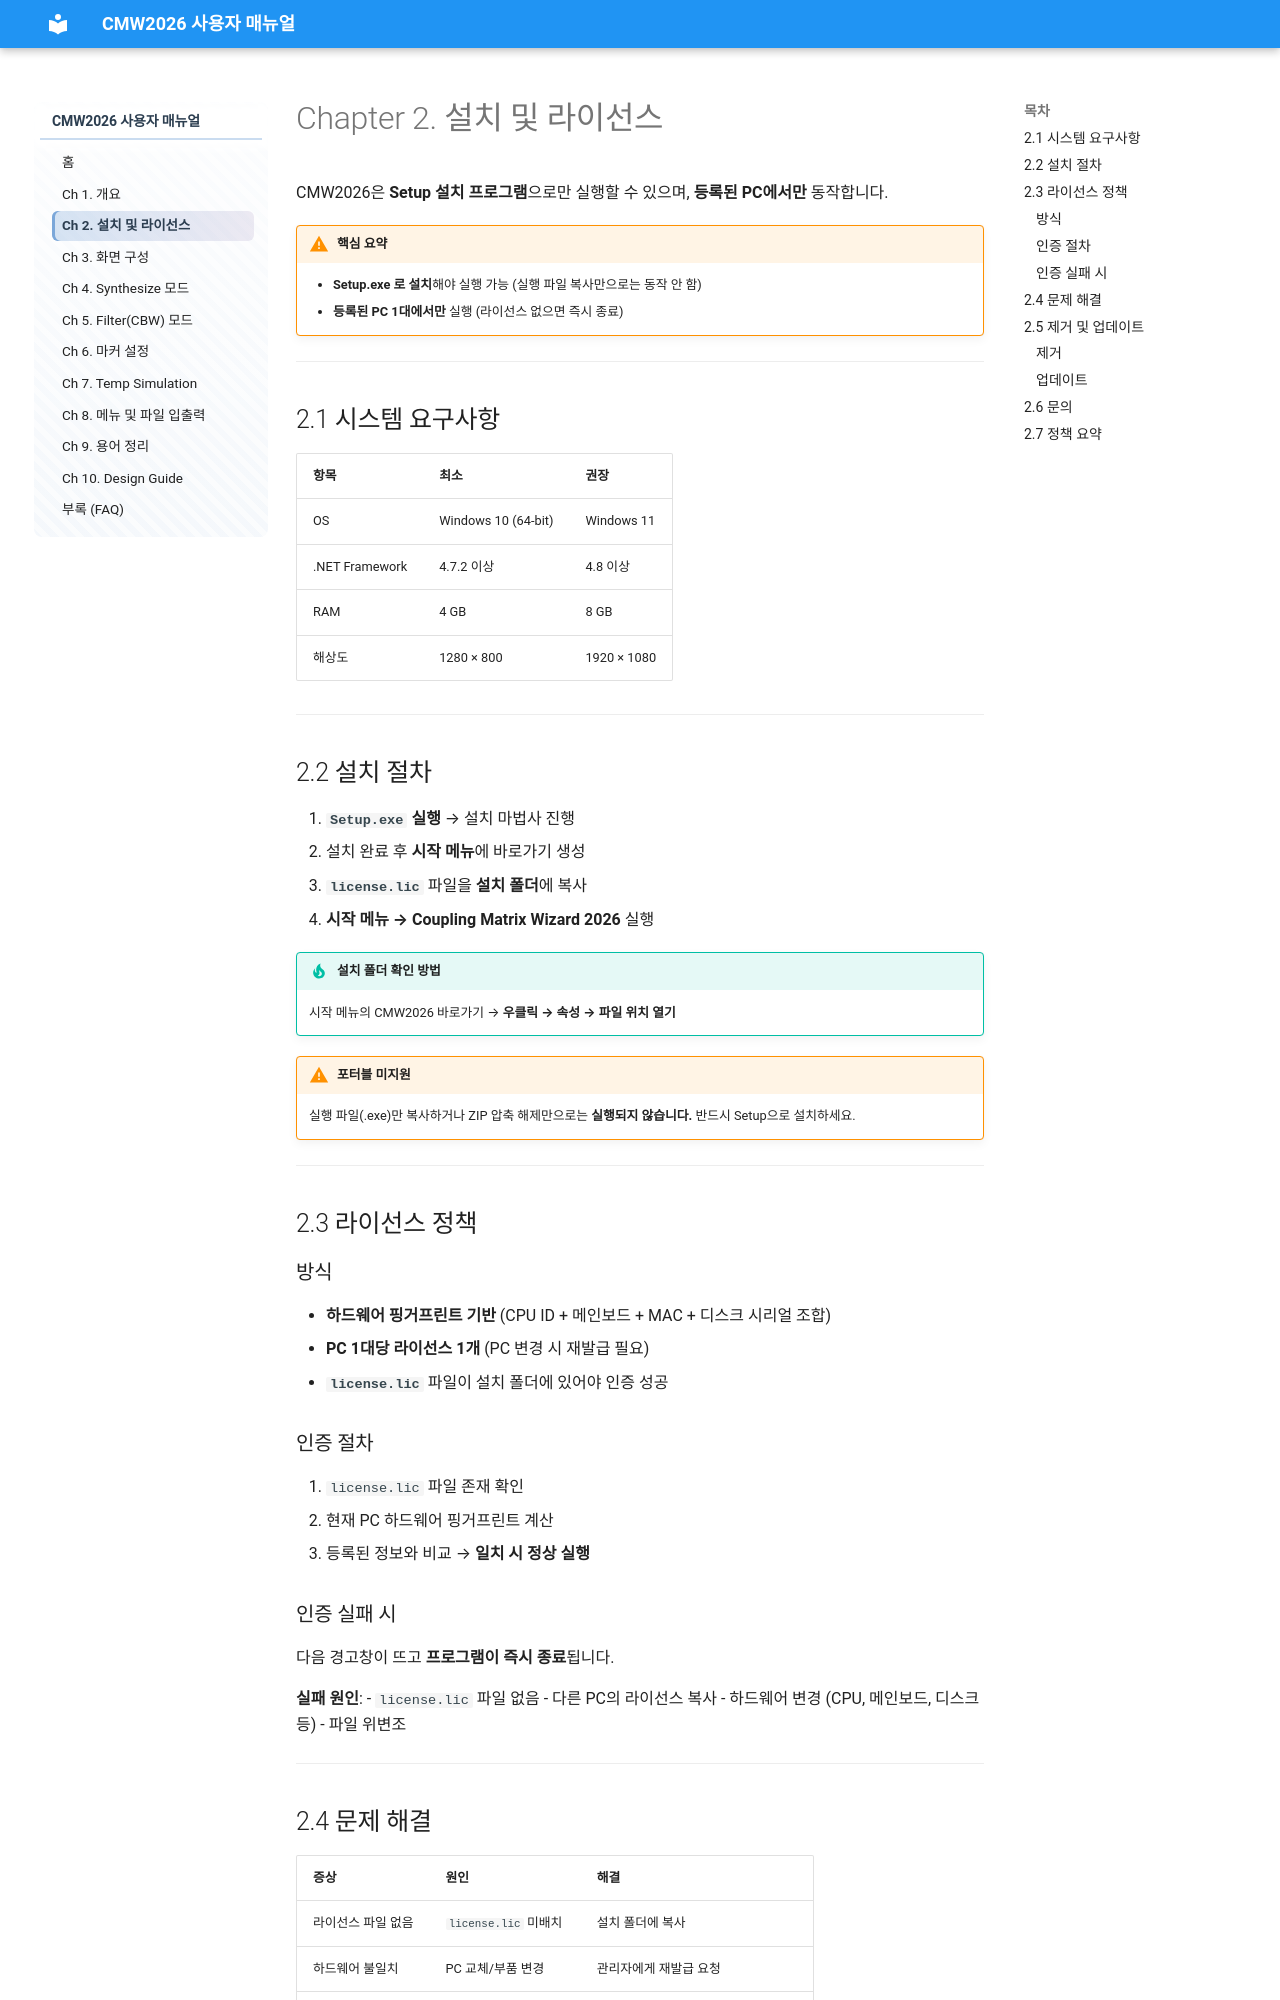

repository: donnylee71/CMW2026_USER_Manual · page: ch02.html · generator: mkdocs

# Chapter 2. 설치 및 라이선스

CMW2026은 **Setup 설치 프로그램**으로만 실행할 수 있으며, **등록된 PC에서만** 동작합니다.

!!! warning "핵심 요약"
    - **Setup.exe 로 설치**해야 실행 가능 (실행 파일 복사만으로는 동작 안 함)
    - **등록된 PC 1대에서만** 실행 (라이선스 없으면 즉시 종료)

---

## 2.1 시스템 요구사항

| 항목 | 최소 | 권장 |
|------|------|------|
| OS | Windows 10 (64-bit) | Windows 11 |
| .NET Framework | 4.7.2 이상 | 4.8 이상 |
| RAM | 4 GB | 8 GB |
| 해상도 | 1280 × 800 | 1920 × 1080 |

---

## 2.2 설치 절차

1. **`Setup.exe` 실행** → 설치 마법사 진행
2. 설치 완료 후 **시작 메뉴**에 바로가기 생성
3. **`license.lic`** 파일을 **설치 폴더**에 복사
4. **시작 메뉴 → Coupling Matrix Wizard 2026** 실행

!!! tip "설치 폴더 확인 방법"
    시작 메뉴의 CMW2026 바로가기 → **우클릭 → 속성 → 파일 위치 열기**

!!! warning "포터블 미지원"
    실행 파일(.exe)만 복사하거나 ZIP 압축 해제만으로는 **실행되지 않습니다.** 반드시 Setup으로 설치하세요.

---

## 2.3 라이선스 정책

### 방식
- **하드웨어 핑거프린트 기반** (CPU ID + 메인보드 + MAC + 디스크 시리얼 조합)
- **PC 1대당 라이선스 1개** (PC 변경 시 재발급 필요)
- **`license.lic`** 파일이 설치 폴더에 있어야 인증 성공

### 인증 절차
1. `license.lic` 파일 존재 확인
2. 현재 PC 하드웨어 핑거프린트 계산
3. 등록된 정보와 비교 → **일치 시 정상 실행**

### 인증 실패 시

다음 경고창이 뜨고 **프로그램이 즉시 종료**됩니다.

**실패 원인**:
- `license.lic` 파일 없음
- 다른 PC의 라이선스 복사
- 하드웨어 변경 (CPU, 메인보드, 디스크 등)
- 파일 위변조

---
